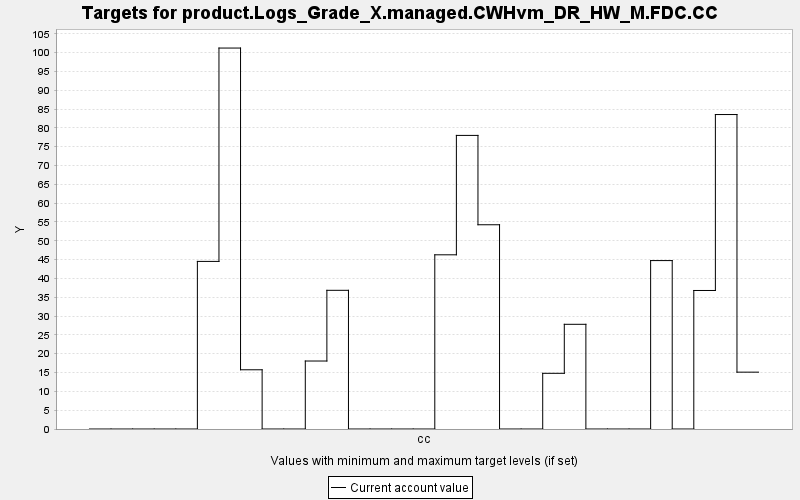

The file beside this chart, header and first rows:
TARGET, PERIOD, YEAR, PERIODWIDTH, MINIMUM, MAXIMUM, MINWEIGHT, MAXWEIGHT, CURRENT, SUMMARY
product.Logs_Grade_X.managed.CWHvm_DR_HW…, 0, 0, 10.0, 0.0, 10000, 1.0, 1.0, 0.0, 0.0
product.Logs_Grade_X.managed.CWHvm_DR_HW…, 1, 10, 10.0, 0.0, 10000, 1.0, 1.0, 0.0, 0.0
product.Logs_Grade_X.managed.CWHvm_DR_HW…, 2, 20, 10.0, 0.0, 10000, 1.0, 1.0, 0.0, 0.0
product.Logs_Grade_X.managed.CWHvm_DR_HW…, 3, 30, 10.0, 0.0, 10000, 1.0, 1.0, 0.0, 0.0
product.Logs_Grade_X.managed.CWHvm_DR_HW…, 4, 40, 10.0, 0.0, 10000, 1.0, 1.0, 0.0, 0.0
product.Logs_Grade_X.managed.CWHvm_DR_HW…, 5, 50, 10.0, 0.0, 10000, 1.0, 1.0, 44.52, 0.0
product.Logs_Grade_X.managed.CWHvm_DR_HW…, 6, 60, 10.0, 0.0, 10000, 1.0, 1.0, 101.2, 0.0
product.Logs_Grade_X.managed.CWHvm_DR_HW…, 7, 70, 10.0, 0.0, 10000, 1.0, 1.0, 15.73, 0.0
product.Logs_Grade_X.managed.CWHvm_DR_HW…, 8, 80, 10.0, 0.0, 10000, 1.0, 1.0, 0.0, 0.0
product.Logs_Grade_X.managed.CWHvm_DR_HW…, 9, 90, 10.0, 0.0, 10000, 1.0, 1.0, 0.0, 0.0
product.Logs_Grade_X.managed.CWHvm_DR_HW…, 10, 100, 10.0, 0.0, 10000, 1.0, 1.0, 18.06, 0.0
product.Logs_Grade_X.managed.CWHvm_DR_HW…, 11, 110, 10.0, 0.0, 10000, 1.0, 1.0, 36.84, 0.0
product.Logs_Grade_X.managed.CWHvm_DR_HW…, 12, 120, 10.0, 0.0, 10000, 1.0, 1.0, 0.0, 0.0
product.Logs_Grade_X.managed.CWHvm_DR_HW…, 13, 130, 10.0, 0.0, 10000, 1.0, 1.0, 0.0, 0.0
product.Logs_Grade_X.managed.CWHvm_DR_HW…, 14, 140, 10.0, 0.0, 10000, 1.0, 1.0, 0.0, 0.0
product.Logs_Grade_X.managed.CWHvm_DR_HW…, 15, 150, 10.0, 0.0, 10000, 1.0, 1.0, 0.0, 0.0
product.Logs_Grade_X.managed.CWHvm_DR_HW…, 16, 160, 10.0, 0.0, 10000, 1.0, 1.0, 46.27, 0.0
product.Logs_Grade_X.managed.CWHvm_DR_HW…, 17, 170, 10.0, 0.0, 10000, 1.0, 1.0, 77.99, 0.0
product.Logs_Grade_X.managed.CWHvm_DR_HW…, 18, 180, 10.0, 0.0, 10000, 1.0, 1.0, 54.26, 0.0
product.Logs_Grade_X.managed.CWHvm_DR_HW…, 19, 190, 10.0, 0.0, 10000, 1.0, 1.0, 0.0, 0.0
product.Logs_Grade_X.managed.CWHvm_DR_HW…, 20, 200, 10.0, 0.0, 10000, 1.0, 1.0, 0.0, 0.0
product.Logs_Grade_X.managed.CWHvm_DR_HW…, 21, 210, 10.0, 0.0, 10000, 1.0, 1.0, 14.79, 0.0
product.Logs_Grade_X.managed.CWHvm_DR_HW…, 22, 220, 10.0, 0.0, 10000, 1.0, 1.0, 27.81, 0.0
product.Logs_Grade_X.managed.CWHvm_DR_HW…, 23, 230, 10.0, 0.0, 10000, 1.0, 1.0, 0.0, 0.0
product.Logs_Grade_X.managed.CWHvm_DR_HW…, 24, 240, 10.0, 0.0, 10000, 1.0, 1.0, 0.0, 0.0
product.Logs_Grade_X.managed.CWHvm_DR_HW…, 25, 250, 10.0, 0.0, 10000, 1.0, 1.0, 0.0, 0.0
product.Logs_Grade_X.managed.CWHvm_DR_HW…, 26, 260, 10.0, 0.0, 10000, 1.0, 1.0, 44.74, 0.0
product.Logs_Grade_X.managed.CWHvm_DR_HW…, 27, 270, 10.0, 0.0, 10000, 1.0, 1.0, 0.0, 0.0
product.Logs_Grade_X.managed.CWHvm_DR_HW…, 28, 280, 10.0, 0.0, 10000, 1.0, 1.0, 36.8, 0.0
product.Logs_Grade_X.managed.CWHvm_DR_HW…, 29, 290, 10.0, 0.0, 10000, 1.0, 1.0, 83.54, 0.0
product.Logs_Grade_X.managed.CWHvm_DR_HW…, 30, 300, 10.0, 0.0, 10000, 1.0, 1.0, 15.1, 0.0
